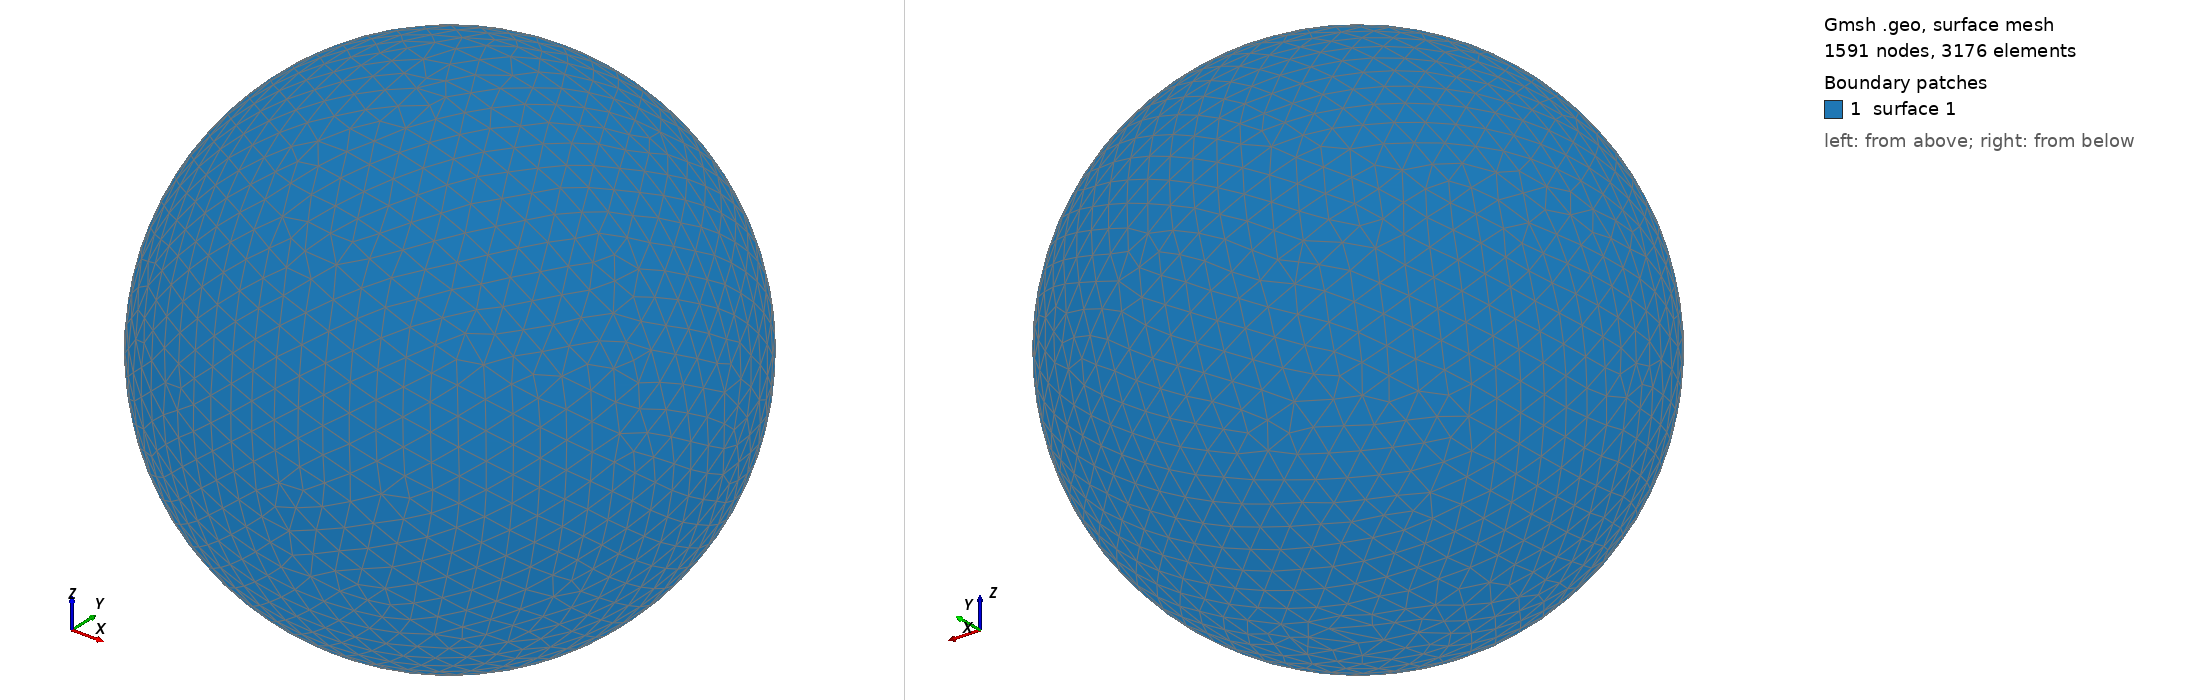

Gmsh geometry script, surface-meshed: 1591 nodes, 3176 surface elements. Boundary patches (legend numbers): 1 surface 1. Left view from above one corner, right view from below the opposite corner. The script declares no physical surfaces, so the legend lists its geometric surfaces. The drawing asked Gmsh for element sizes between 1% and 20% of the model's largest extent; the script's own settings can give other sizes.

=== shot0522.geo (drawn) ===
SetFactory("OpenCASCADE");
Point(1) = {0,0,0,0};
Sphere(1) = {0,0,0,0.00568900};
MeshSize{ PointsOf{ Surface{:}; } } = 0.000568900;
Mesh.ElementOrder=1;
Mesh.Format=39;
